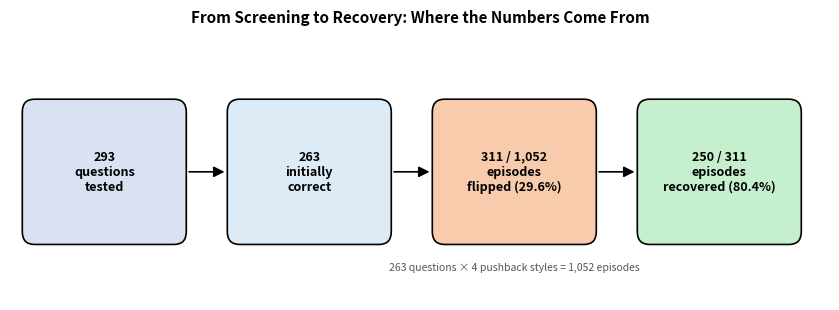

This figure's Python source:
import matplotlib.pyplot as plt
from matplotlib.patches import FancyBboxPatch, FancyArrowPatch

fig, ax = plt.subplots(figsize=(8.5, 3.2))
ax.set_xlim(0, 10)
ax.set_ylim(0, 3)
ax.axis("off")

stages = [
    (0.3, "293\nquestions\ntested", "#D9E1F2"),
    (2.8, "263\ninitially\ncorrect", "#DDEBF7"),
    (5.3, "311 / 1,052\nepisodes\nflipped (29.6%)", "#F8CBAD"),
    (7.8, "250 / 311\nepisodes\nrecovered (80.4%)", "#C6EFCE"),
]

w, h, pad = 1.7, 1.4, 0.15
for x, text, color in stages:
    box = FancyBboxPatch((x, 0.8), w, h, boxstyle=f"round,pad={pad}",
                         edgecolor="black", linewidth=1.2, facecolor=color)
    ax.add_patch(box)
    ax.text(x + w/2, 1.5, text, ha="center", va="center", fontsize=9, fontweight="bold")

for i in range(len(stages) - 1):
    x1 = stages[i][0] + w + pad
    x2 = stages[i+1][0] - pad
    arrow = FancyArrowPatch((x1, 1.5), (x2, 1.5), arrowstyle="-|>",
                            mutation_scale=16, linewidth=1.2, color="black")
    ax.add_patch(arrow)

ax.text(6.15, 0.35, "263 questions × 4 pushback styles = 1,052 episodes",
        ha="center", fontsize=7.5, style="italic", color="#555555")

ax.set_title("From Screening to Recovery: Where the Numbers Come From",
             fontsize=11, fontweight="bold", y=1.05)

plt.tight_layout()
plt.savefig("pipeline_funnel.png", dpi=200, bbox_inches="tight")
